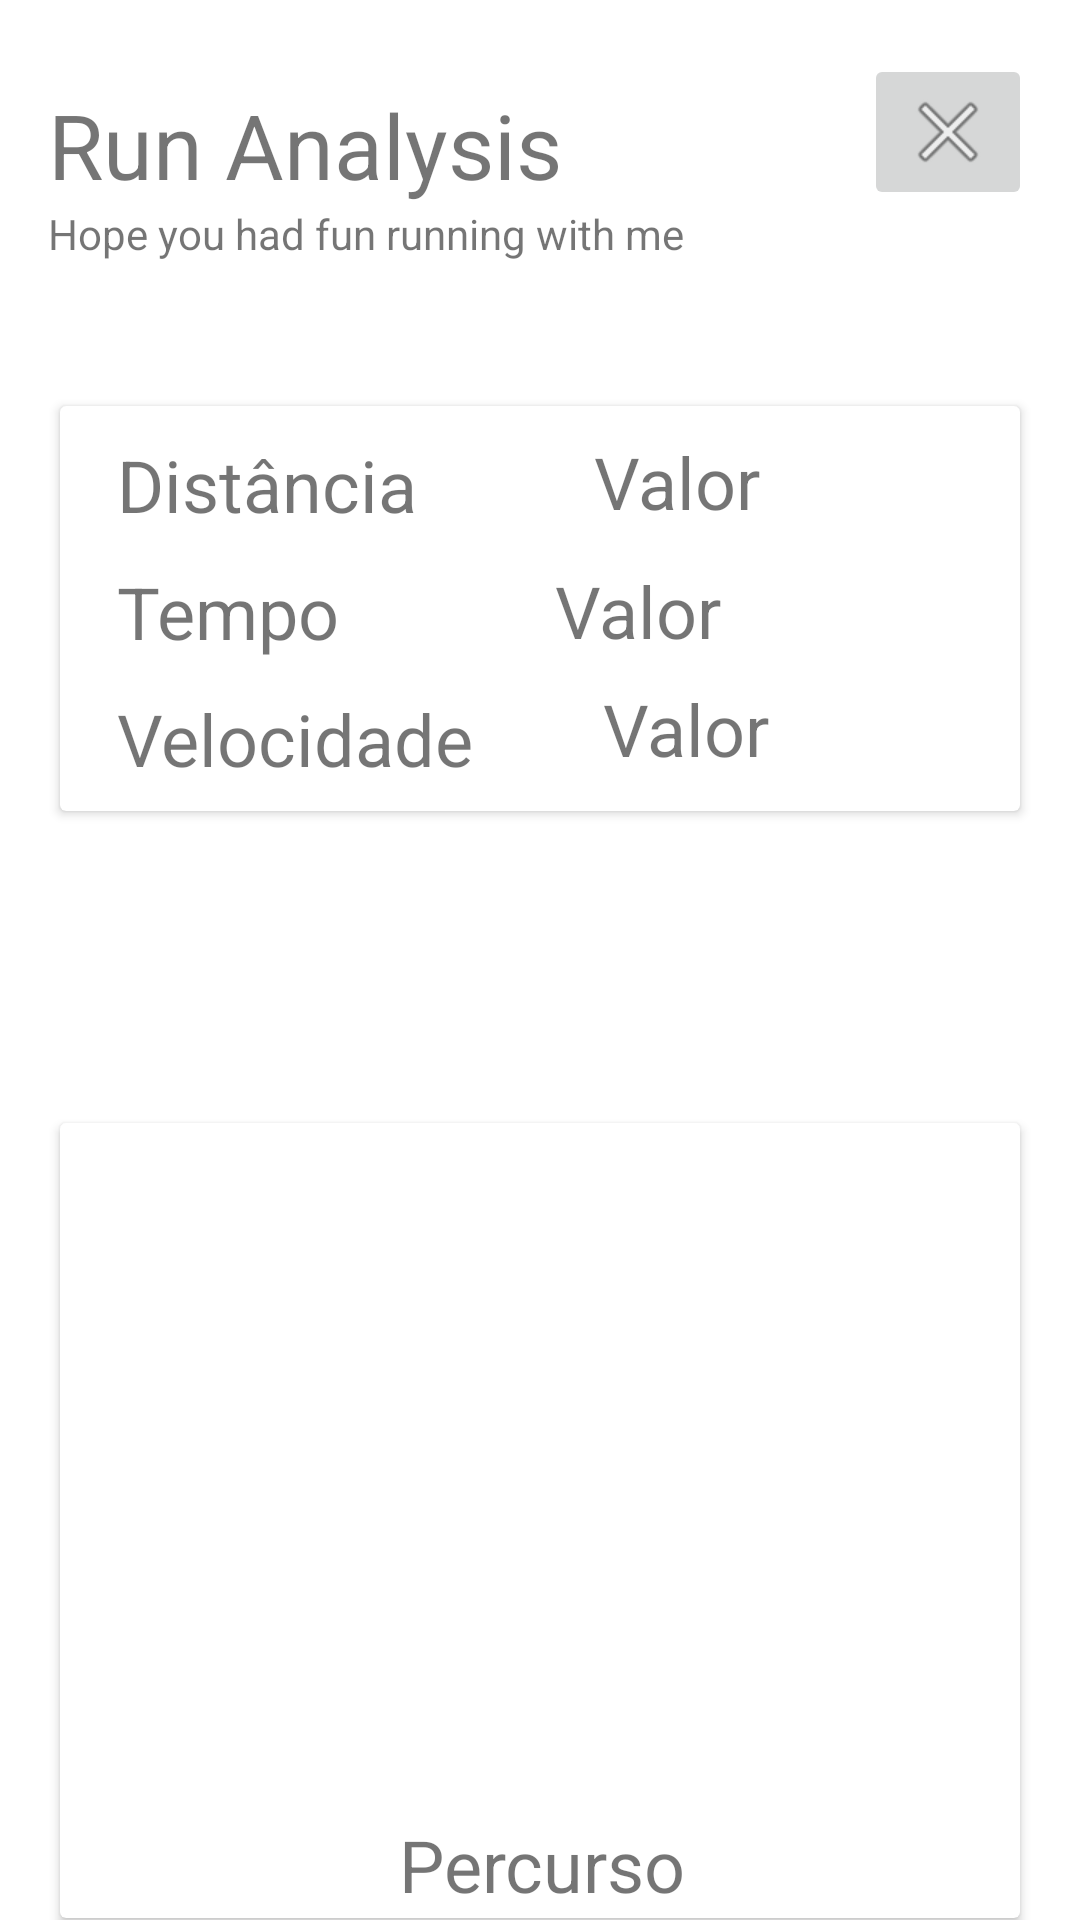

Produce the Android XML layout that renders to this screen, including the resource entries it uses.
<!-- AndroidManifest.xml: application theme Theme.Magoro -->
<!-- res/layout/fragment_run_relatorio.xml -->
<?xml version="1.0" encoding="utf-8"?>
<FrameLayout xmlns:android="http://schemas.android.com/apk/res/android"
    xmlns:tools="http://schemas.android.com/tools"
    android:layout_width="match_parent"
    android:layout_height="match_parent"
    xmlns:app="http://schemas.android.com/apk/res-auto"
    tools:context=".RunRelatorio">

    <androidx.constraintlayout.widget.ConstraintLayout
        android:layout_width="match_parent"
        android:layout_height="match_parent"
        android:background="#FFFFFF">

        <TextView
            android:id="@+id/textView"
            android:layout_width="0dp"
            android:layout_height="wrap_content"
            android:layout_marginStart="16dp"
            android:layout_marginTop="28dp"
            android:text="Run Analysis"
            android:textSize="30sp"
            app:layout_constraintStart_toStartOf="parent"
            app:layout_constraintTop_toTopOf="parent" />


        <TextView
            android:id="@+id/textView2"
            android:layout_width="0dp"
            android:layout_height="wrap_content"
            android:layout_marginStart="16dp"
            android:text="Hope you had fun running with me"
            app:layout_constraintStart_toStartOf="parent"
            app:layout_constraintTop_toBottomOf="@+id/textView" />



        <LinearLayout
            android:id="@+id/linearLayout"
            android:layout_width="0dp"
            android:layout_height="175dp"
            android:layout_marginTop="28dp"
            android:orientation="horizontal"
            android:padding="10dp"
            app:layout_constraintEnd_toEndOf="parent"
            app:layout_constraintHorizontal_bias="0.0"
            app:layout_constraintStart_toStartOf="parent"
            app:layout_constraintTop_toBottomOf="@+id/textView2">

            <androidx.cardview.widget.CardView
                android:layout_width="0dp"
                android:layout_height="match_parent"
                android:layout_margin="10dp"
                android:layout_weight="1">

                <RelativeLayout
                    android:layout_width="match_parent"
                    android:layout_height="match_parent">

                    <TextView
                        android:id="@+id/textView3"
                        android:layout_width="wrap_content"
                        android:layout_height="wrap_content"
                        android:layout_alignParentStart="true"
                        android:layout_marginStart="19dp"
                        android:layout_marginTop="10dp"
                        android:text="Distância"
                        android:textSize="24sp" />

                    

                    <TextView
                        android:id="@+id/textView4"
                        android:layout_width="wrap_content"
                        android:layout_height="wrap_content"
                        android:layout_below="@id/textView3"
                        android:layout_alignParentStart="true"
                        android:layout_marginStart="19dp"
                        android:layout_marginTop="10dp"
                        android:text="Tempo"
                        android:textSize="24sp" />

                    <TextView
                        android:id="@+id/textView10"
                        android:layout_width="164dp"
                        android:layout_height="wrap_content"
                        android:layout_alignParentStart="true"
                        android:layout_alignParentTop="true"
                        android:layout_alignParentEnd="true"
                        android:layout_marginStart="178dp"
                        android:layout_marginLeft="72dp"
                        android:layout_marginTop="9dp"
                        android:layout_marginEnd="30dp"
                        android:layout_toRightOf="@id/textView4"
                        android:text="Valor"
                        android:textSize="24sp" />

                    <TextView
                        android:id="@+id/textView14"
                        android:layout_width="163dp"
                        android:layout_height="wrap_content"
                        android:layout_alignParentTop="true"
                        android:layout_alignParentEnd="true"
                        android:layout_marginStart="72dp"
                        android:layout_marginLeft="72dp"
                        android:layout_marginTop="52dp"
                        android:layout_marginEnd="32dp"
                        android:layout_toEndOf="@+id/textView4"
                        android:layout_toRightOf="@id/textView4"
                        android:text="Valor"
                        android:textSize="24sp" />

                    <TextView
                        android:id="@+id/textView15"
                        android:layout_width="164dp"
                        android:layout_height="34dp"
                        android:layout_below="@+id/textView14"
                        android:layout_alignParentEnd="true"
                        android:layout_alignParentBottom="true"
                        android:layout_marginStart="43dp"
                        android:layout_marginLeft="74dp"
                        android:layout_marginTop="7dp"
                        android:layout_marginEnd="29dp"
                        android:layout_marginBottom="11dp"
                        android:layout_toEndOf="@+id/textView5"
                        android:layout_toRightOf="@id/textView4"
                        android:text="Valor"
                        android:textSize="24sp" />

                    <TextView
                        android:id="@+id/textView5"
                        android:layout_width="wrap_content"
                        android:layout_height="wrap_content"
                        android:layout_alignParentStart="true"
                        android:layout_marginStart="19dp"
                        android:layout_marginTop="10dp"
                        android:text="Velocidade"
                        android:textSize="24sp"
                        android:layout_below="@id/textView4"/>

                </RelativeLayout>
            </androidx.cardview.widget.CardView>


        </LinearLayout>

        <LinearLayout
            android:id="@+id/linearLayout2"
            android:layout_width="match_parent"
            android:layout_height="305dp"
            android:layout_marginTop="64dp"
            android:orientation="horizontal"
            android:padding="10dp"
            app:layout_constraintEnd_toEndOf="parent"
            app:layout_constraintHorizontal_bias="0.0"
            app:layout_constraintStart_toStartOf="parent"
            app:layout_constraintTop_toBottomOf="@+id/linearLayout">

            <androidx.cardview.widget.CardView
                android:layout_width="0dp"
                android:layout_height="match_parent"
                android:layout_margin="10dp"
                android:layout_weight="1">

                <RelativeLayout
                    android:layout_width="match_parent"
                    android:layout_height="match_parent">

                    /

                    <TextView
                        android:id="@+id/textView6"
                        android:layout_width="261dp"
                        android:layout_height="wrap_content"
                        android:layout_below="@id/bus1"
                        android:layout_alignParentStart="true"
                        android:layout_alignParentEnd="true"
                        android:layout_marginStart="56dp"
                        android:layout_marginTop="7dp"
                        android:layout_marginEnd="55dp"
                        android:text="Percurso"
                        android:textAlignment="center"
                        android:textSize="24sp" />

                    <ImageView
                        android:id="@+id/bus1"
                        android:layout_width="339dp"
                        android:layout_height="209dp"
                        android:layout_alignParentStart="true"
                        android:layout_alignParentTop="true"
                        android:layout_alignParentEnd="true"
                        android:layout_marginStart="20dp"
                        android:layout_marginTop="15dp"
                        android:layout_marginEnd="15dp" />
                    /
                </RelativeLayout>
            </androidx.cardview.widget.CardView>
        </LinearLayout>

        <ImageButton
            android:id="@+id/closeBtn"
            android:layout_width="wrap_content"
            android:layout_height="wrap_content"
            android:layout_marginTop="18dp"
            android:layout_marginEnd="16dp"
            android:src="@android:drawable/ic_menu_close_clear_cancel"
            app:layout_constraintEnd_toEndOf="parent"
            app:layout_constraintTop_toTopOf="parent" />
    </androidx.constraintlayout.widget.ConstraintLayout>



</FrameLayout>
<!-- resources referenced by this layout -->
<resources>
  <style name="Theme.Magoro" parent="Theme.MaterialComponents.DayNight.DarkActionBar">
          
          <item name="colorPrimary">@color/purple_500</item>
          <item name="colorPrimaryVariant">@color/purple_700</item>
          <item name="colorOnPrimary">@color/white</item>
          
          <item name="colorSecondary">@color/teal_200</item>
          <item name="colorSecondaryVariant">@color/teal_700</item>
          <item name="colorOnSecondary">@color/black</item>
          
          <item name="android:statusBarColor" tools:targetApi="l">?attr/colorPrimaryVariant</item>
          
      </style>
  <color name="purple_500">#FF6200EE</color>
  <color name="purple_700">#FF3700B3</color>
  <color name="white">#FFFFFFFF</color>
  <color name="teal_200">#FF03DAC5</color>
  <color name="teal_700">#FF018786</color>
  <color name="black">#FF000000</color>
</resources>
